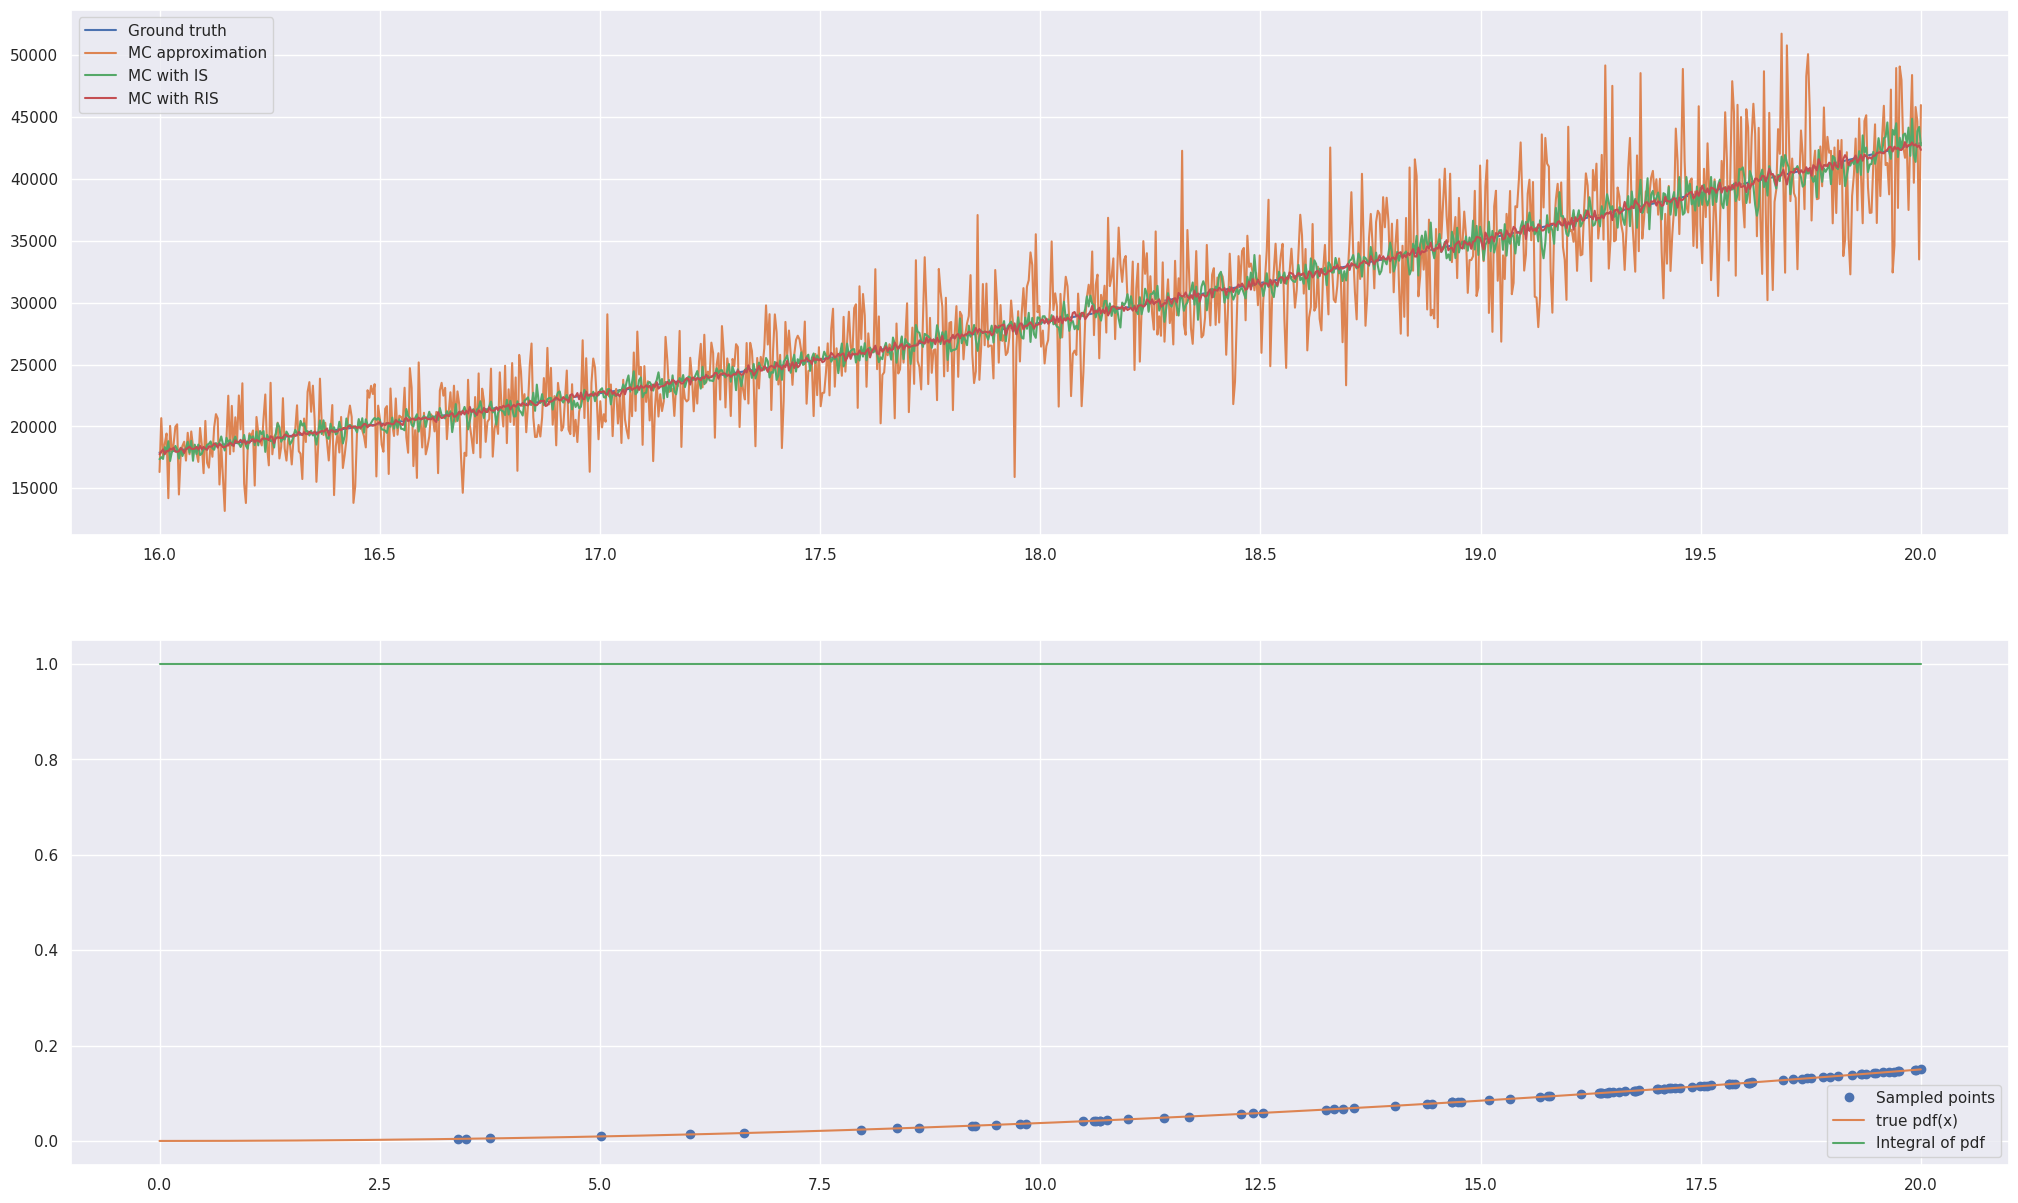

Here is the Python script that generated this plot:
import matplotlib.pyplot as plt
import numpy as np
import seaborn as sns

# Integration/sampling domain
upper = 20

X = np.linspace(0, upper, 1000)

# Objective function
def f(x):
    return x**3 + x**2 + x

# Ground truth (numerical) integral
N_gt = 10**3
def gt_integral(x):
    X = np.linspace(0, x, N_gt)
    return np.sum(f(X)) * x/len(X)

# Noisy (MC) approximation
N = 10**2
def monte_carlo(x):
    r = np.random.uniform(0, x, N)
    return x/len(r) * np.sum(f(r))

# MC with importance sampling
def sample(x):
    # Sample higher at higher values
    eta = np.random.uniform(0, 1, N)

    samples = x * np.power(eta, 1/3)
    pdfs = 3 * samples**2/x**3

    return samples, pdfs

def importance_sampling(x):
    X, pdf = sample(x)
    return np.sum(f(X)/pdf)/len(X)

# MC with RIS
M = 10
def ris_sample(x):
    # Sample higher at higher values
    eta = np.random.uniform(0, 1, size=(N, M))
    
    # Get samples and pdfs, like before
    samples = x * np.power(eta, 1/3)
    pdfs = 3 * samples**2/x**3

    # Compute RIS weights using f as the target
    targets = f(samples)
    weights = targets/(pdfs * M)

    # Sample from each set of samples
    ris_samples = []
    ris_weights = []

    for i in range(N):
        wsum = np.sum(weights[i])
        probs = weights[i]/wsum

        sample = np.random.choice(samples[i], p=probs)
        ris_samples.append(sample)
        ris_weights.append(wsum/f(sample))

    ris_samples = np.array(ris_samples)
    ris_weights = np.array(ris_weights)

    return ris_samples, ris_weights

def ris(x):
    X, weights = ris_sample(x)
    return np.sum(f(X) * weights)/len(X)

# Use seaborn style
sns.set()

# Plot results
fig, (ax1, ax2) = plt.subplots(2, 1)
fig.set_size_inches(25, 15)

# Plot objective function
# ax1.plot(X, f(X), label='f(x)')

# Plot the integrals
integral_gt = np.vectorize(gt_integral)
integral_mc = np.vectorize(monte_carlo)
integral_is = np.vectorize(importance_sampling)
integral_ris = np.vectorize(ris)

R = np.linspace(upper * 0.8, upper, 1000)
ax1.plot(R, integral_gt(R), label='Ground truth')
ax1.plot(R, integral_mc(R), label='MC approximation')
ax1.plot(R, integral_is(R), label='MC with IS')
ax1.plot(R, integral_ris(R), label='MC with RIS')

# Distrbutions
S = sample(upper)
ax2.plot(S[0], S[1], 'o', label='Sampled points')

pdf_ftn = lambda x: 3 * x**2/upper**3
integral_pdf = np.sum(pdf_ftn(X)) * upper/len(X)

ax2.plot(X, pdf_ftn(X), label='true pdf(x)')
ax2.plot(X, integral_pdf * np.ones(len(X)), label='Integral of pdf')

# Show plot
ax1.legend()
ax2.legend()
plt.show()

# ris_sample(10)
